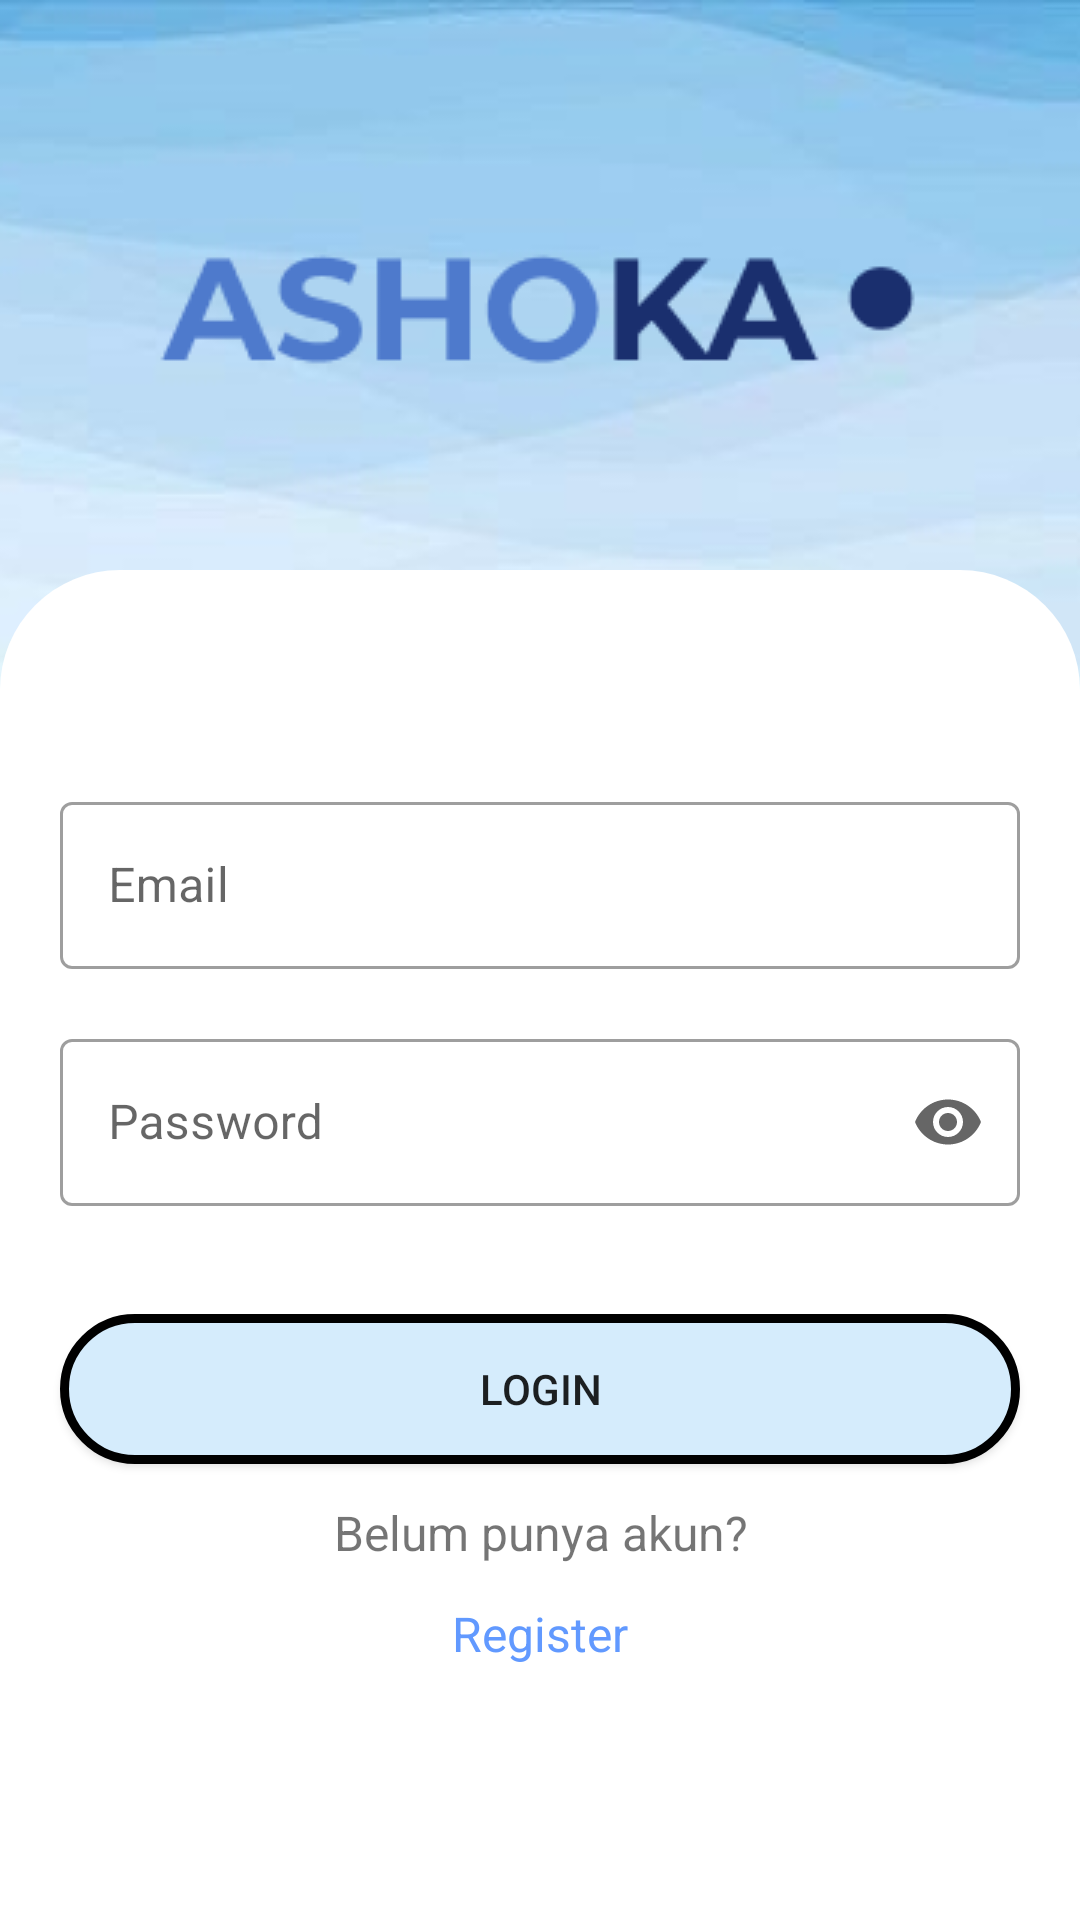

Produce the Android XML layout that renders to this screen, including the resource entries it uses.
<!-- AndroidManifest.xml: application theme Theme.Scandia -->
<!-- res/layout/fragment_login.xml -->
<?xml version="1.0" encoding="utf-8"?>
<androidx.constraintlayout.widget.ConstraintLayout xmlns:android="http://schemas.android.com/apk/res/android"
    xmlns:app="http://schemas.android.com/apk/res-auto"
    xmlns:tools="http://schemas.android.com/tools"
    android:layout_width="match_parent"
    android:layout_height="match_parent"
    android:background="@drawable/splash_screen"
    tools:context=".ui.LoginFragment">

    <ImageView
        android:id="@+id/ivLogo"
        android:layout_width="wrap_content"
        android:layout_height="wrap_content"
        android:layout_marginTop="52dp"
        android:background="@drawable/nama_app"
        app:layout_constraintEnd_toEndOf="parent"
        app:layout_constraintHorizontal_bias="0.496"
        app:layout_constraintStart_toStartOf="parent"
        app:layout_constraintTop_toTopOf="parent" />

    <ImageView
        android:id="@+id/imageView"
        android:layout_width="match_parent"
        android:layout_height="450dp"
        android:background="@drawable/shape_login"
        app:layout_constraintBottom_toBottomOf="parent"
        app:layout_constraintEnd_toEndOf="parent"
        app:layout_constraintStart_toStartOf="parent"
        app:layout_constraintTop_toBottomOf="@+id/ivLogo"
        app:layout_constraintVertical_bias="1.0" />

    <com.google.android.material.textfield.TextInputLayout
        android:id="@+id/inputEmailLayout"
        style="@style/Widget.MaterialComponents.TextInputLayout.OutlinedBox"
        android:layout_width="0dp"
        android:layout_height="wrap_content"
        android:layout_centerHorizontal="true"
        android:layout_marginStart="20dp"
        android:layout_marginTop="72dp"
        android:layout_marginEnd="20dp"
        android:hint="Email"
        app:layout_constraintEnd_toEndOf="parent"
        app:layout_constraintStart_toStartOf="parent"
        app:layout_constraintTop_toTopOf="@+id/imageView"
        app:startIconDrawable="@drawable/baseline_email_24">

        <com.google.android.material.textfield.TextInputEditText
            android:id="@+id/inputEmail"
            android:layout_width="match_parent"
            android:layout_height="wrap_content"
            android:inputType="textEmailAddress" />
    </com.google.android.material.textfield.TextInputLayout>

    <com.google.android.material.textfield.TextInputLayout
        android:id="@+id/inputPasswordLayout"
        style="@style/Widget.MaterialComponents.TextInputLayout.OutlinedBox"
        android:layout_width="0dp"
        android:layout_height="wrap_content"
        android:layout_centerHorizontal="true"
        android:layout_marginStart="20dp"
        android:layout_marginTop="18dp"
        android:layout_marginEnd="20dp"
        android:hint="Password"
        app:endIconMode="password_toggle"
        app:layout_constraintEnd_toEndOf="parent"
        app:layout_constraintStart_toStartOf="parent"
        app:layout_constraintTop_toBottomOf="@+id/inputEmailLayout"
        app:startIconDrawable="@drawable/baseline_lock_24">

        <com.google.android.material.textfield.TextInputEditText
            android:id="@+id/inputPassword"
            android:layout_width="match_parent"
            android:layout_height="wrap_content"
            android:inputType="textPassword" />
    </com.google.android.material.textfield.TextInputLayout>

    <Button
        android:id="@+id/btnLogin"
        android:layout_width="match_parent"
        android:layout_height="50dp"
        android:layout_marginStart="20dp"
        android:layout_marginTop="36dp"
        android:layout_marginEnd="20dp"
        android:background="@drawable/buttom"
        android:text="Login"
        app:layout_constraintEnd_toEndOf="parent"
        app:layout_constraintStart_toStartOf="parent"
        app:layout_constraintTop_toBottomOf="@+id/inputPasswordLayout" />

    <TextView
        android:id="@+id/textView"
        android:layout_width="wrap_content"
        android:layout_height="wrap_content"
        android:layout_marginTop="12dp"
        android:text="Belum punya akun?"
        android:textAlignment="textEnd"
        android:textSize="16dp"
        app:layout_constraintEnd_toEndOf="parent"
        app:layout_constraintStart_toStartOf="parent"
        app:layout_constraintTop_toBottomOf="@+id/btnLogin" />

    <TextView
        android:id="@+id/tvRegister"
        android:layout_width="wrap_content"
        android:layout_height="wrap_content"
        android:layout_marginTop="12dp"
        android:text="Register"
        android:textAlignment="textStart"
        android:textColor="@color/link"
        android:textSize="16dp"
        app:layout_constraintEnd_toEndOf="parent"
        app:layout_constraintStart_toStartOf="parent"
        app:layout_constraintTop_toBottomOf="@+id/textView" />

</androidx.constraintlayout.widget.ConstraintLayout>
<!-- resources referenced by this layout -->
<resources>
  <color name="link">#6199FF</color>
  <!-- drawable buttom (drawable) -->
  <?xml version="1.0" encoding="utf-8"?>
  <shape xmlns:android="http://schemas.android.com/apk/res/android">
      <corners
          android:topLeftRadius="50dp"
          android:topRightRadius="50dp"
          android:bottomLeftRadius="50dp"
          android:bottomRightRadius="50dp"
          />
      <solid android:color="@color/buttom"/>
      <stroke
          android:width="3dp"
          android:color="@color/black"/>
  </shape>
  <!-- drawable nama_app: png bitmap (drawable, 4182 bytes) -->
  <!-- drawable shape_login (drawable) -->
  <?xml version="1.0" encoding="utf-8"?>
  <shape xmlns:android="http://schemas.android.com/apk/res/android">
      <corners
          android:topLeftRadius="40dp"
          android:topRightRadius="40dp"
          />
      <solid android:color="@color/white"/>
  </shape>
  <!-- drawable splash_screen: png bitmap (drawable, 123426 bytes) -->
  <style name="Theme.Scandia" parent="Theme.MaterialComponents.DayNight.NoActionBar">
          
          <item name="colorPrimary">@color/common</item>
          <item name="colorPrimaryVariant">@color/common</item>
          <item name="colorOnPrimary">@color/white</item>
          
          <item name="colorSecondary">@color/teal_200</item>
          <item name="colorSecondaryVariant">@color/teal_700</item>
          <item name="colorOnSecondary">@color/black</item>
          
          <item name="android:statusBarColor">@android:color/black</item>
          
      </style>
  <color name="buttom">#D5ECFC</color>
  <color name="black">#FF000000</color>
  <color name="white">#FFFFFFFF</color>
  <color name="common">#1010AC</color>
  <color name="teal_200">#FF03DAC5</color>
  <color name="teal_700">#FF018786</color>
</resources>
